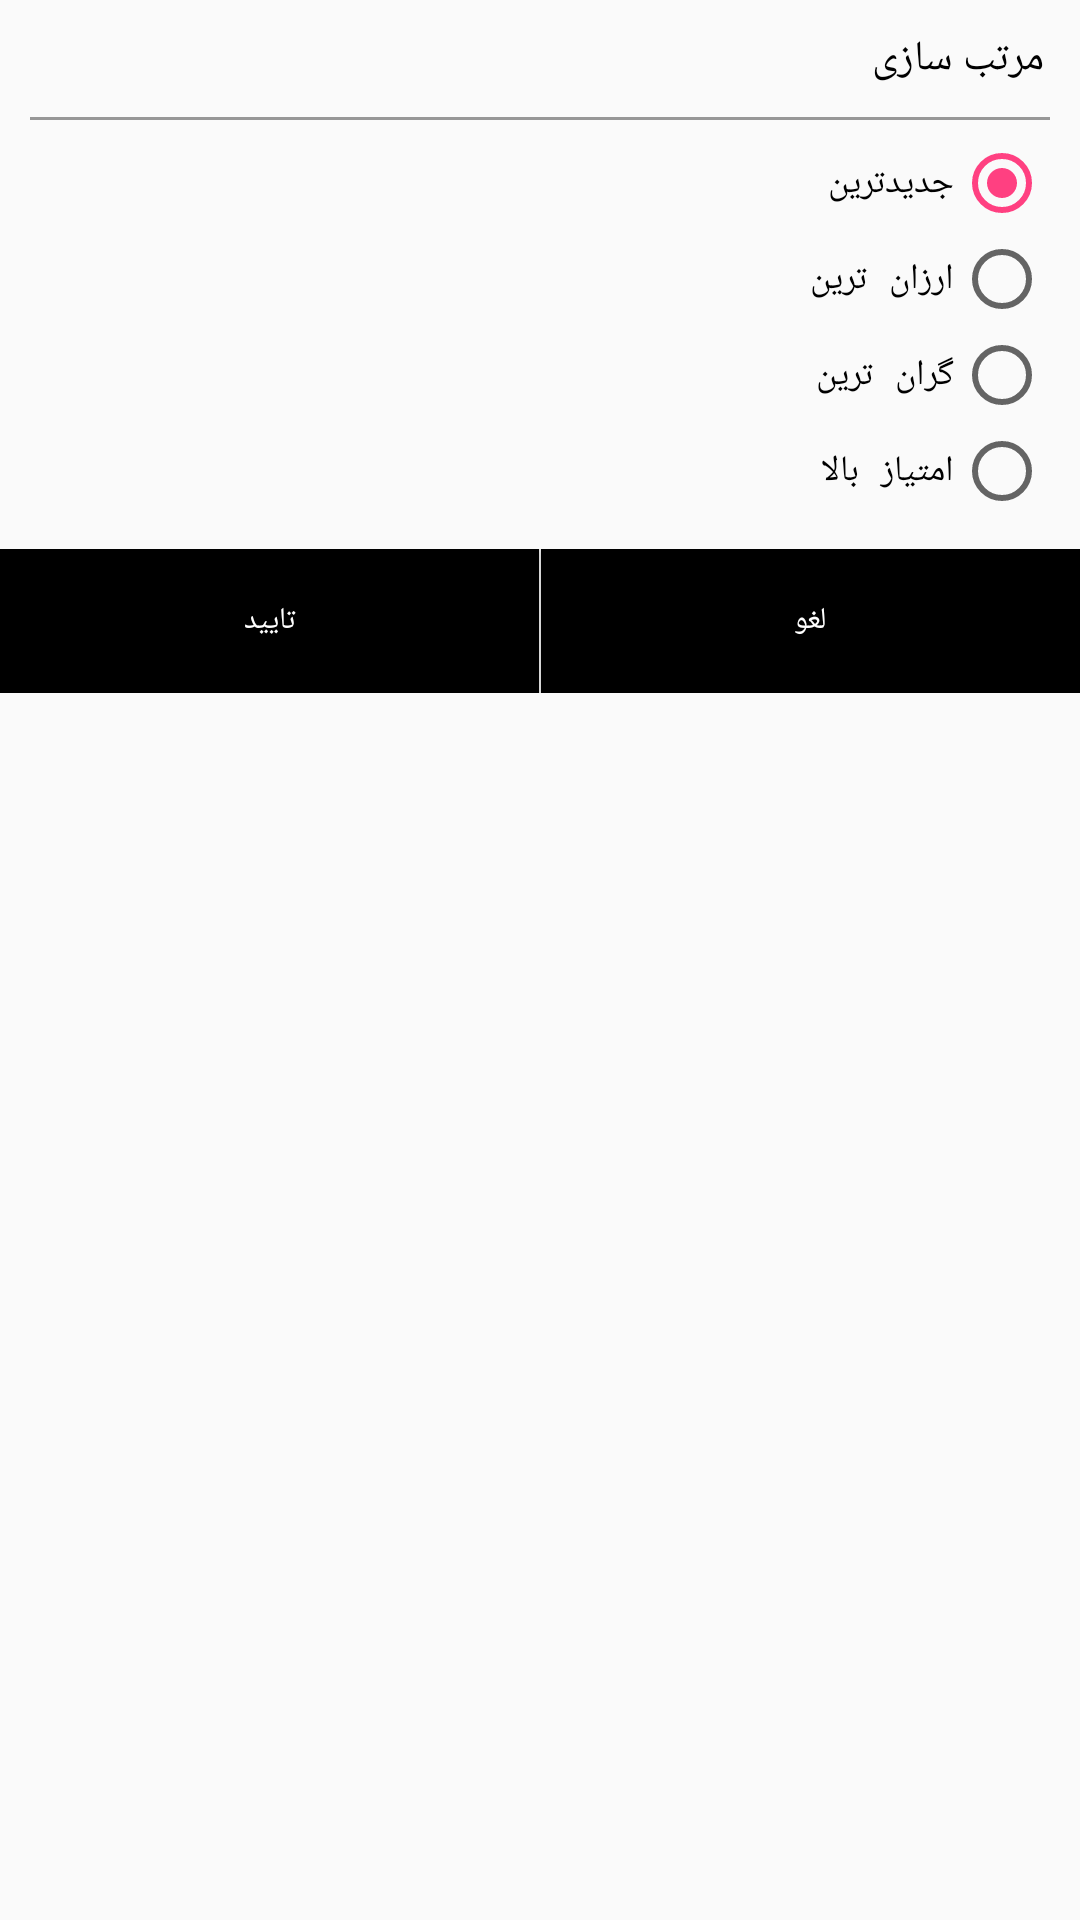

Here is an Android app screen rendered from its layout file. Give the layout XML and the strings, colors and styles it references.
<!-- AndroidManifest.xml: application theme AppTheme -->
<!-- res/layout/sort_dialog.xml -->
<?xml version="1.0" encoding="utf-8"?>
<android.support.constraint.ConstraintLayout xmlns:android="http://schemas.android.com/apk/res/android"
    android:layout_width="250dp"
    android:layout_height="match_parent"
    xmlns:app="http://schemas.android.com/apk/res-auto"
    android:textDirection="rtl"
    android:layoutDirection="rtl">
    <TextView
        android:id="@+id/tv_titlefilter"
        android:layout_width="wrap_content"
        android:layout_height="wrap_content"
        android:text="مرتب سازی"
        android:fontFamily="@font/irsans"
        android:textColor="#000000"
        android:textSize="14sp"
        android:layout_marginRight="12dp"
        android:layout_marginTop="10dp"
        app:layout_constraintTop_toTopOf="parent"
        app:layout_constraintRight_toRightOf="parent"/>
    <android.support.constraint.ConstraintLayout
        android:id="@+id/line"
        android:layout_width="0dp"
        android:layout_height="1dp"
        android:background="#FF979797"
        android:layout_marginLeft="10dp"
        android:layout_marginRight="10dp"
        android:layout_marginTop="10dp"
        app:layout_constraintTop_toBottomOf="@id/tv_titlefilter"
        app:layout_constraintRight_toRightOf="parent"
        app:layout_constraintLeft_toLeftOf="parent"/>
    <RadioGroup
        android:id="@+id/rg_sort"
        android:layout_width="wrap_content"
        android:layout_height="wrap_content"
        android:layout_marginTop="5dp"
        android:layout_marginRight="10dp"
        app:layout_constraintTop_toBottomOf="@id/line"
        app:layout_constraintRight_toRightOf="parent" >
        <RadioButton
            android:id="@+id/rg_sort_new"
            android:layout_width="wrap_content"
            android:layout_height="wrap_content"
            android:textColor="#000000"
            android:textSize="12sp"
            android:text="جدیدترین"
            android:checked="true"/>
        <RadioButton
            android:id="@+id/rg_sort_lowpay"
            android:layout_width="wrap_content"
            android:layout_height="wrap_content"
            android:textColor="#000000"
            android:textSize="12sp"
            android:text="ارزان ترین" />
        <RadioButton
            android:id="@+id/rg_sort_hightpay"
            android:layout_width="wrap_content"
            android:layout_height="wrap_content"
            android:textColor="#000000"
            android:textSize="12sp"
            android:text="گران ترین" />
        <RadioButton
            android:id="@+id/rg_sort_hightstar"
            android:layout_width="wrap_content"
            android:layout_height="wrap_content"
            android:textColor="#000000"
            android:textSize="12sp"
            android:text="امتیاز بالا" />
    </RadioGroup>

    <LinearLayout
        android:layout_width="match_parent"
        android:layout_height="wrap_content"
        android:orientation="horizontal"
        android:layout_below="@+id/txt_title_exit"
        android:layout_marginTop="10dp"
        app:layout_constraintTop_toBottomOf="@id/rg_sort">
        <Button
            android:id="@+id/btn_cancel_sort"
            android:layout_width="wrap_content"
            android:layout_height="wrap_content"
            android:layout_weight="1"
            android:clickable="true"
            android:background="#000000"
            android:layout_marginLeft="0.1dp"
            android:text="لغو"
            android:textSize="10dp"
            android:textColor="#ffffff"
            android:fontFamily="@font/irsans"
            android:foreground="@drawable/button_ripple"/>
        <Button
            android:id="@+id/btn_accept_sort"
            android:layout_width="wrap_content"
            android:layout_height="wrap_content"
            android:layout_marginRight="0.1dp"
            android:layout_weight="1"
            android:clickable="true"
            android:background="#000000"
            android:text="تایید"
            android:textSize="10dp"
            android:textColor="#ffffff"
            android:fontFamily="@font/irsans"
            android:foreground="@drawable/button_ripple"/>
    </LinearLayout>
</android.support.constraint.ConstraintLayout>
<!-- resources referenced by this layout -->
<resources>
  <!-- drawable button_ripple (drawable) -->
  <?xml version="1.0" encoding="utf-8"?>
  <ripple xmlns:android="http://schemas.android.com/apk/res/android"
      android:color="#9f515151">
      <item android:id="@android:id/mask" android:top="0dp" android:bottom="0dp"
          android:right="0dp" android:left="0dp">
          <shape android:shape="rectangle">
              <solid android:color="@color/colorPrimaryDark" />
              <corners android:radius="10dp"/>
          </shape>
      </item>
  </ripple>
  <style name="AppTheme" parent="Theme.AppCompat.Light.NoActionBar">
          
          <item name="android:typeface">monospace</item>
          <item name="colorPrimary">#ee0c6e</item>
          <item name="colorPrimaryDark">#bc0a58</item>
          <item name="colorAccent">@color/colorAccent</item>
      </style>
  <color name="colorPrimaryDark">#bc0a58</color>
  <color name="colorAccent">#FF4081</color>
</resources>
